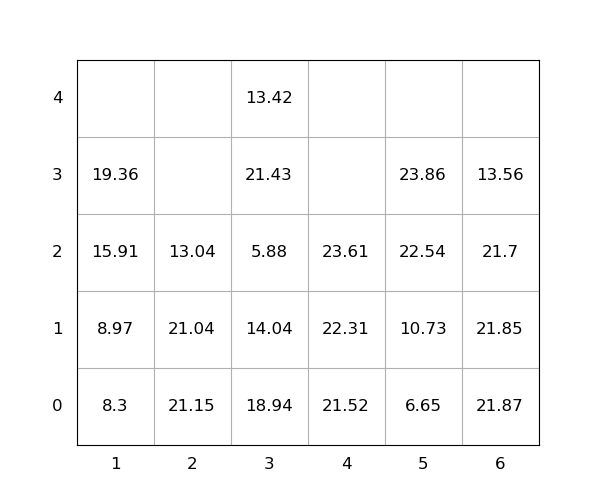

Data behind this chart, as committed beside it:
idx, loc_x, loc_y, loc_z, weight, group, score, seq, reloc, size(ft)
1, 6, 0, 0, 21.87, 0, 21.87, 0, 1.0, 20
2, 4, 0, 0, 21.52, 0, 21.52, 0, 0, 20
3, 3, 0, 0, 18.94, 0, 18.94, 0, 1.0, 20
4, 4, 0, 1, 22.31, 0, 22.31, 0, 0, 20
5, 3, 0, 1, 14.04, 0, 14.04, 0, 1.0, 20
6, 5, 0, 0, 6.65, 0, 6.65, 0, 0, 20
7, 2, 0, 0, 21.15, 0, 21.15, 0, 1.0, 20
8, 5, 0, 1, 10.73, 0, 10.73, 0, 0, 20
9, 2, 0, 1, 21.04, 0, 21.04, 0, 1.0, 20
10, 5, 0, 2, 22.54, 0, 22.54, 0, 0, 20
11, 6, 0, 1, 21.85, 0, 21.85, 1, 1.0, 20
12, 1, 0, 0, 8.3, 0, 8.3, 2, 0, 20
13, 1, 0, 1, 8.97, 0, 8.97, 3, 0, 20
14, 5, 0, 3, 23.86, 0, 23.86, 4, 0, 20
15, 3, 0, 2, 5.88, 0, 5.88, 5, 1.0, 20
16, 6, 0, 2, 21.7, 0, 21.7, 6, 1.0, 20
17, 1, 0, 2, 15.91, 0, 15.91, 7, 0, 20
18, 3, 0, 3, 21.43, 0, 21.43, 8, 1.0, 20
19, 1, 0, 3, 19.36, 0, 19.36, 9, 0, 20
20, 3, 0, 4, 13.42, 0, 13.42, 10, 1.0, 20
21, 6, 0, 3, 13.56, 0, 13.56, 11, 1.0, 20
22, 4, 0, 2, 23.61, 0, 23.61, 12, 0, 20
23, 2, 0, 2, 13.04, 0, 13.04, 13, 1.0, 20
